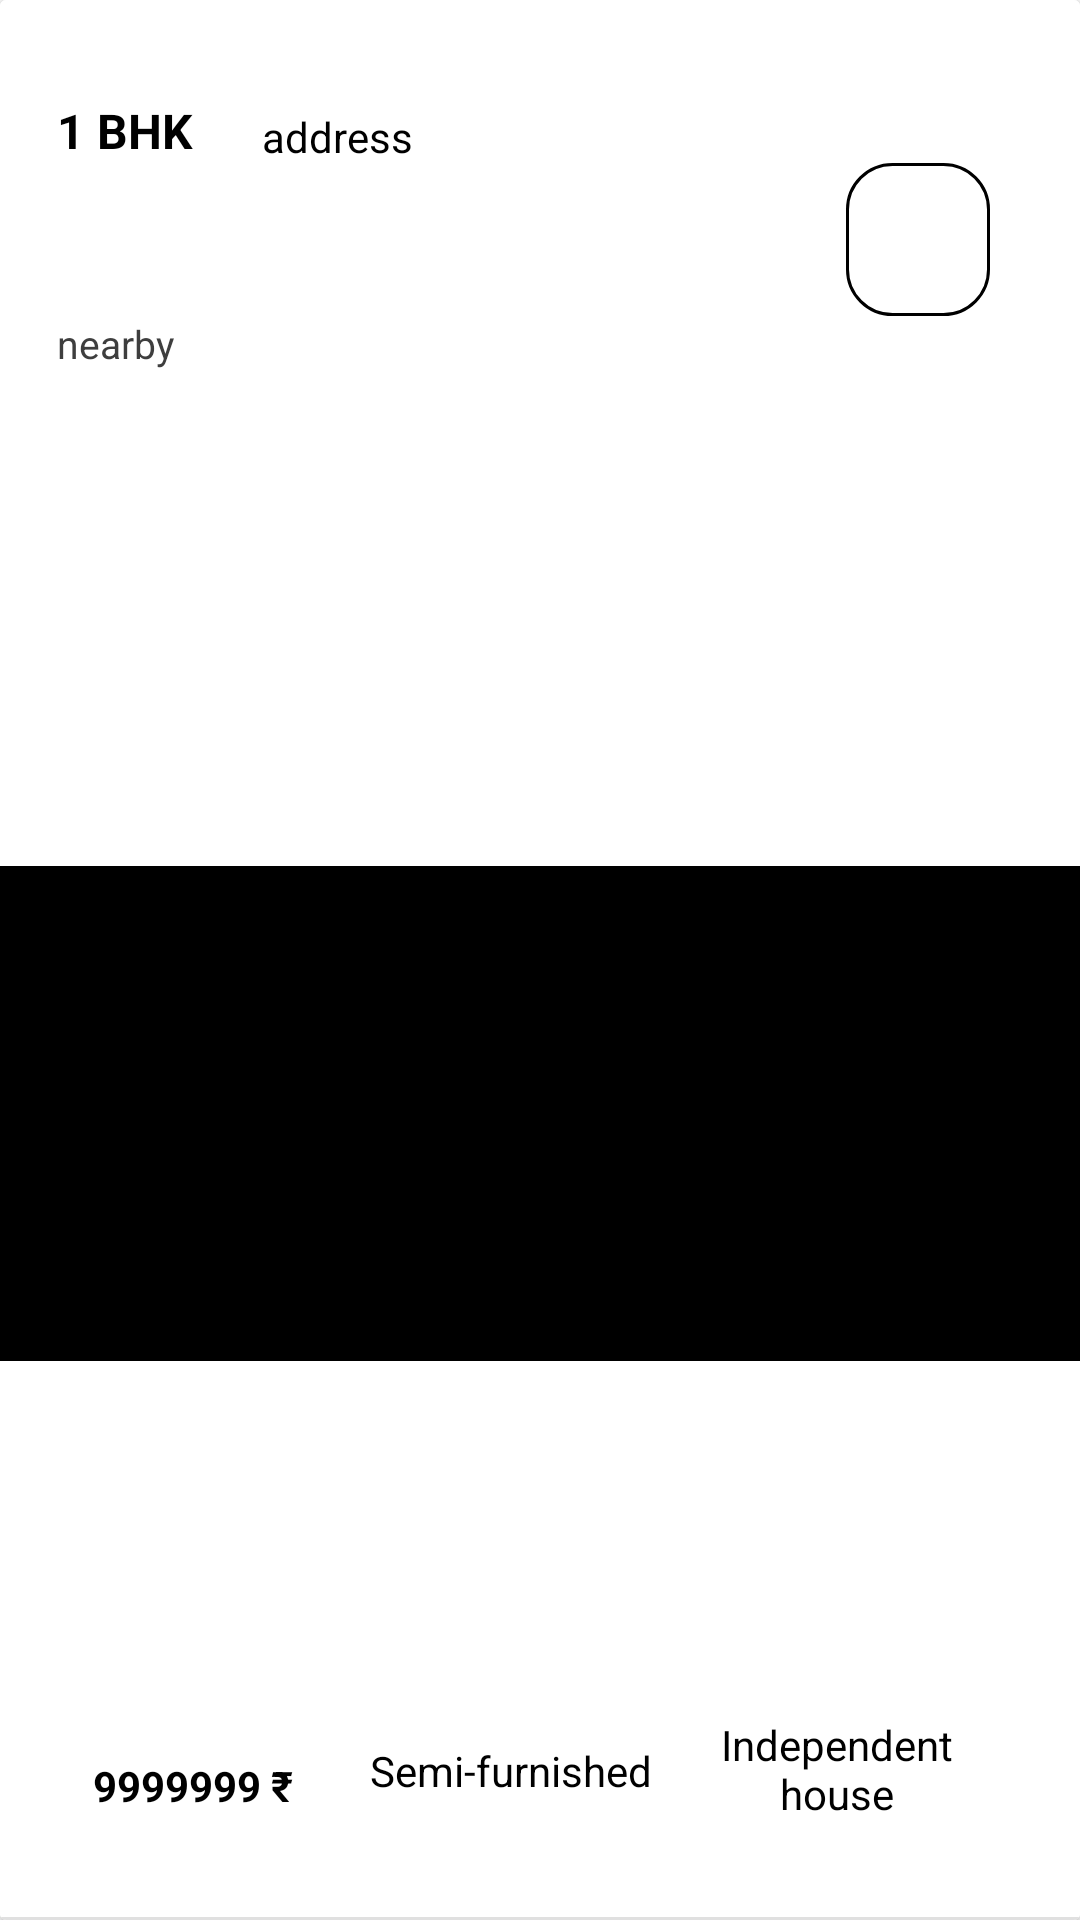

This screen was rendered from an Android layout file. Write that file and the resources it references.
<!-- AndroidManifest.xml: application theme Theme.Try_home -->
<!-- res/layout/card_view.xml -->
<?xml version="1.0" encoding="utf-8"?>
    <androidx.cardview.widget.CardView
        xmlns:android="http://schemas.android.com/apk/res/android"
        xmlns:app="http://schemas.android.com/apk/res-auto"
        xmlns:tools="http://schemas.android.com/tools"
        android:layout_width="match_parent"
        android:background="@color/white"
        android:layout_height="300dp" >

        <androidx.constraintlayout.widget.ConstraintLayout
            android:layout_width="match_parent"
            android:background="@color/white"
            android:id="@+id/constraint_lay"
            android:layout_height="match_parent">


            <TextView
                android:id="@+id/txt_bhk_type"
                android:layout_width="wrap_content"
                android:layout_height="wrap_content"
                android:textStyle="bold"
                android:text="1 BHK"
                android:textSize="16dp"
                android:textColor="@color/black"
                app:layout_constraintBottom_toBottomOf="parent"
                app:layout_constraintEnd_toEndOf="parent"
                app:layout_constraintHorizontal_bias="0.06"
                app:layout_constraintStart_toStartOf="parent"
                app:layout_constraintTop_toTopOf="parent"
                app:layout_constraintVertical_bias="0.053" />

            <ImageButton
                android:id="@+id/contact_own"
                style="@style/Widget.AppCompat.ImageButton"
                android:layout_width="48dp"
                android:layout_height="51dp"
                android:background="@drawable/spinner_item"
                app:layout_constraintBottom_toBottomOf="parent"
                app:layout_constraintEnd_toEndOf="parent"
                app:layout_constraintHorizontal_bias="0.904"
                app:layout_constraintStart_toStartOf="parent"
                app:layout_constraintTop_toTopOf="parent"
                app:layout_constraintVertical_bias="0.092"
                app:srcCompat="@drawable/baseline_more_vert_24" />

            <TextView
                android:id="@+id/txt_nearby"
                android:layout_width="wrap_content"
                android:layout_height="wrap_content"
                android:text="nearby"
                android:textColor="#3E3E3E"
                android:textSize="13dp"
                app:layout_constraintBottom_toBottomOf="parent"
                app:layout_constraintEnd_toEndOf="parent"
                app:layout_constraintHorizontal_bias="0.059"
                app:layout_constraintStart_toStartOf="parent"
                app:layout_constraintTop_toTopOf="parent"
                app:layout_constraintVertical_bias="0.17" />

            <ImageView
                android:id="@+id/img"
                android:background="#000000"
                android:layout_width="368dp"
                android:layout_height="165dp"
                android:textColor="@color/black"
                app:layout_constraintBottom_toBottomOf="parent"
                app:layout_constraintEnd_toEndOf="parent"
                app:layout_constraintHorizontal_bias="0.36"
                app:layout_constraintStart_toStartOf="parent"
                app:layout_constraintTop_toTopOf="parent"
                app:layout_constraintVertical_bias="0.608"
                tools:srcCompat="@tools:sample/backgrounds/scenic" />

            <TextView
                android:id="@+id/txt_price"
                android:layout_width="90dp"
                android:layout_height="23dp"
                android:text="9999999 ₹"
                android:textAlignment="textEnd"
                android:textColor="@color/black"
                android:textStyle="bold"
                app:layout_constraintBottom_toBottomOf="parent"
                app:layout_constraintEnd_toEndOf="parent"
                app:layout_constraintHorizontal_bias="0.029"
                app:layout_constraintStart_toStartOf="parent"
                app:layout_constraintTop_toTopOf="parent"
                app:layout_constraintVertical_bias="0.949" />

            <TextView
                android:id="@+id/txt_furniture"
                android:layout_width="120dp"
                android:layout_height="wrap_content"
                android:text="Semi-furnished"
                android:textColor="@color/black"
                android:textAlignment="center"
                app:layout_constraintBottom_toBottomOf="parent"
                app:layout_constraintEnd_toEndOf="parent"
                app:layout_constraintHorizontal_bias="0.46"
                app:layout_constraintStart_toStartOf="parent"
                app:layout_constraintTop_toTopOf="parent"
                app:layout_constraintVertical_bias="0.935" />

            <TextView
                android:id="@+id/txt_prop_type"
                android:layout_width="90dp"
                android:layout_height="wrap_content"
                android:text="Independent house"
                android:textAlignment="center"
                android:textColor="@color/black"
                app:layout_constraintBottom_toBottomOf="parent"
                app:layout_constraintEnd_toEndOf="parent"
                app:layout_constraintHorizontal_bias="0.867"
                app:layout_constraintStart_toStartOf="parent"
                app:layout_constraintTop_toTopOf="parent"
                app:layout_constraintVertical_bias="0.946" />

            <TextView
                android:id="@+id/txt_address"
                android:layout_width="184dp"
                android:layout_height="59dp"
                android:scrollbars="vertical"
                android:text="address"
                android:textColor="@color/black"
                android:textSize="14dp"
                app:layout_constraintBottom_toBottomOf="parent"
                app:layout_constraintEnd_toEndOf="parent"
                app:layout_constraintHorizontal_bias="0.497"
                app:layout_constraintStart_toStartOf="parent"
                app:layout_constraintTop_toTopOf="parent"
                app:layout_constraintVertical_bias="0.062" />

            <View
                android:id="@+id/divider"
                android:layout_width="391dp"
                android:backgroundTint="@color/black"
                android:layout_height="1dp"
                android:background="?android:attr/listDivider"
                app:layout_constraintBottom_toBottomOf="parent"
                tools:layout_editor_absoluteX="2dp"
                tools:ignore="MissingConstraints" />


        </androidx.constraintlayout.widget.ConstraintLayout>
    </androidx.cardview.widget.CardView>
<!-- resources referenced by this layout -->
<resources>
  <color name="black">#FF000000</color>
  <color name="white">#FFFFFFFF</color>
  <!-- drawable spinner_item (drawable) -->
  <shape xmlns:android="http://schemas.android.com/apk/res/android"
      android:shape="rectangle">
      <padding
          android:bottom="3dp"
          android:left="3dp"
          android:right="3dp"
          android:top="3dp" />
  
      <stroke
          android:width="1dp"
          android:color="@color/black" />
  
      <corners
          android:radius="15dp" />
  
      <size
          android:width="110dp"
          android:height="110dp" />
  </shape>
  <style name="Theme.Try_home" parent="Theme.MaterialComponents.DayNight.NoActionBar">
          
          <item name="colorPrimary">@color/my_blue</item> // appbar back groud
          <item name="colorPrimaryVariant">@color/white</item>
          <item name="colorOnPrimary">@color/white</item>
          
          <item name="colorSecondary">@color/teal_200</item>
          <item name="colorSecondaryVariant">@color/teal_700</item>
          <item name="colorOnSecondary">@color/black</item>
          
          <item name="android:statusBarColor">@color/black</item>
          
      </style>
  <color name="my_blue">#2068A5</color>
  <color name="teal_200">#FF03DAC5</color>
  <color name="teal_700">#FF018786</color>
</resources>
